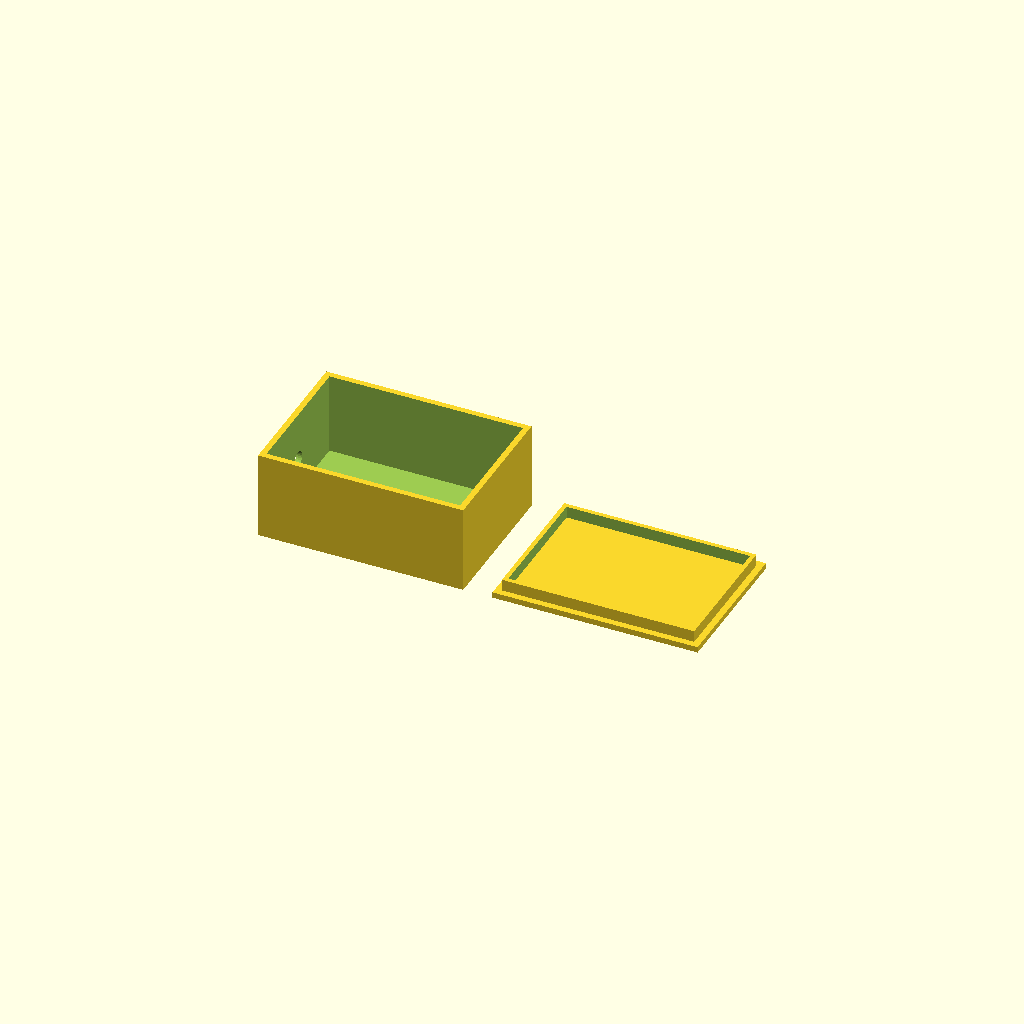
Cell 1 — every parameter at its default value.
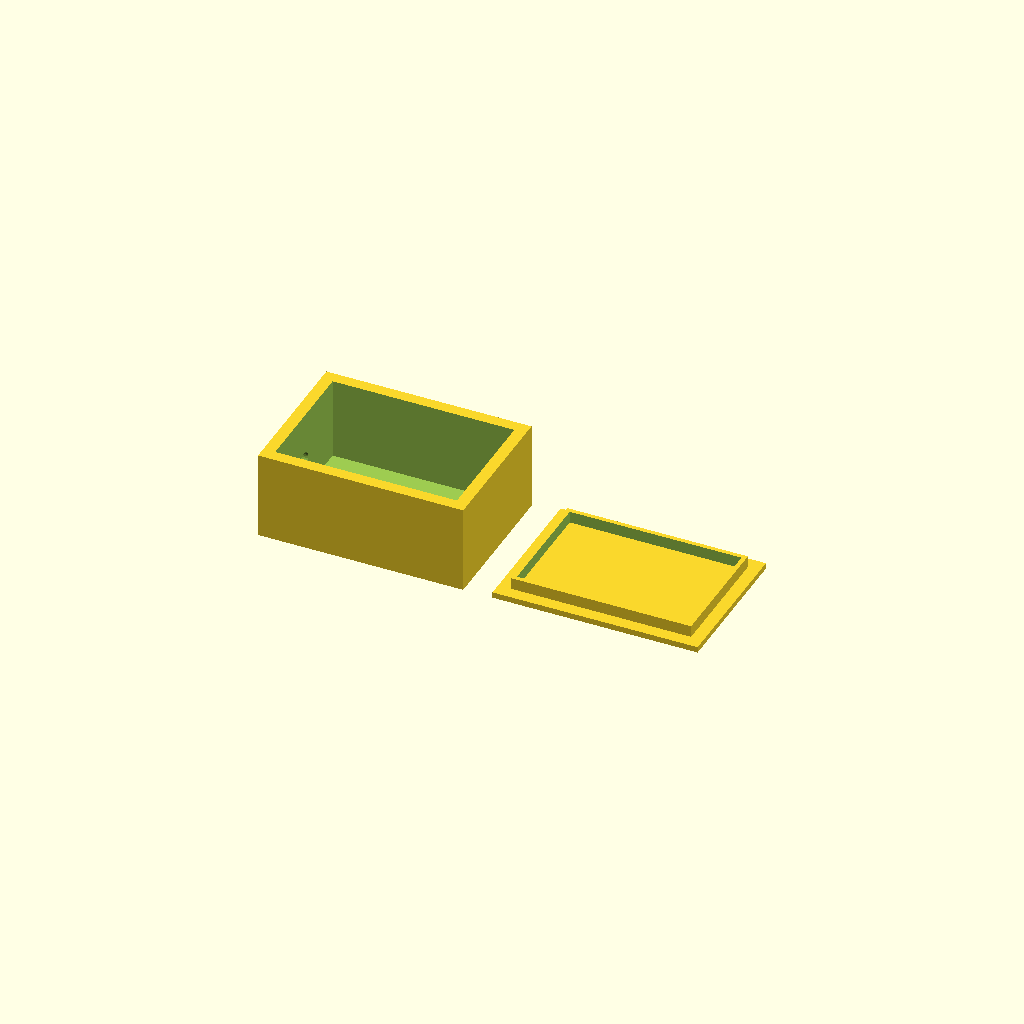
Cell 2 — wall set to 4, the other parameters unchanged.
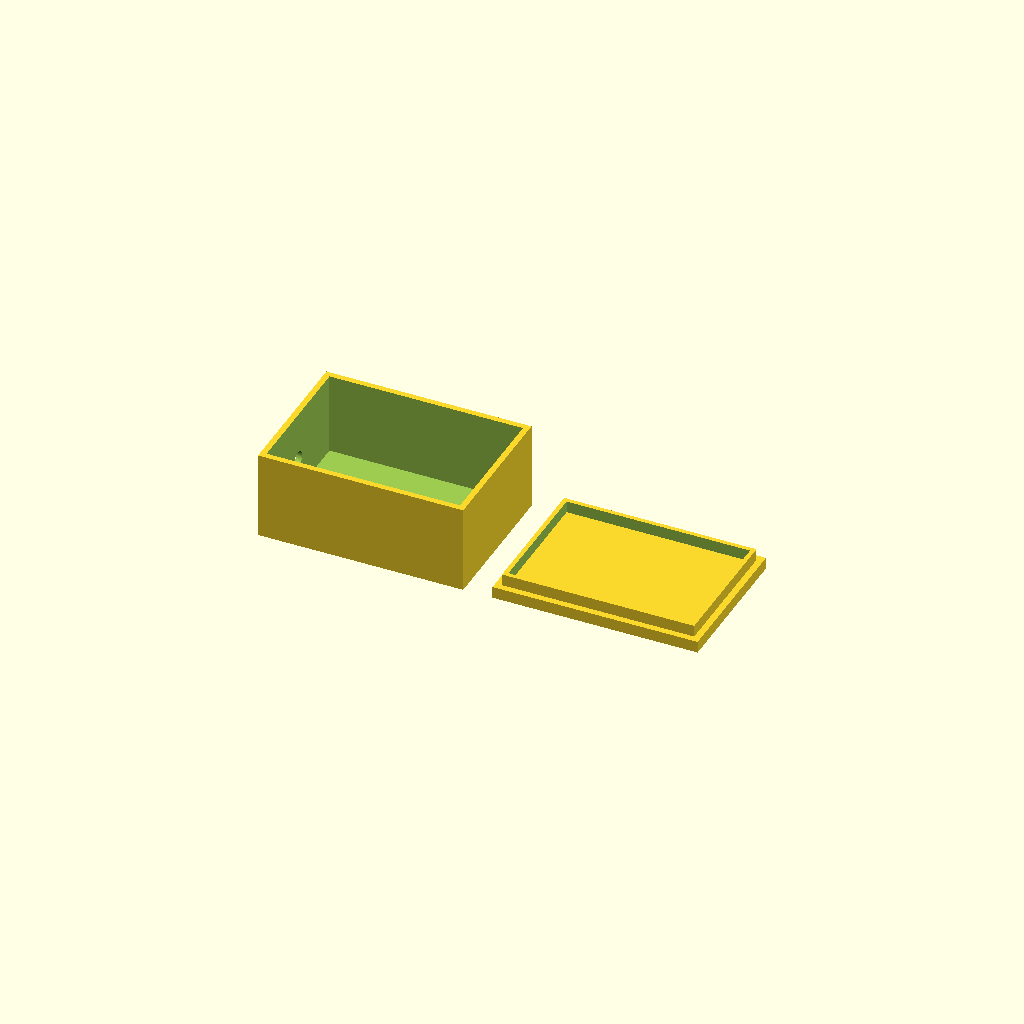
Cell 3: lid_t = 4 (everything else at default).
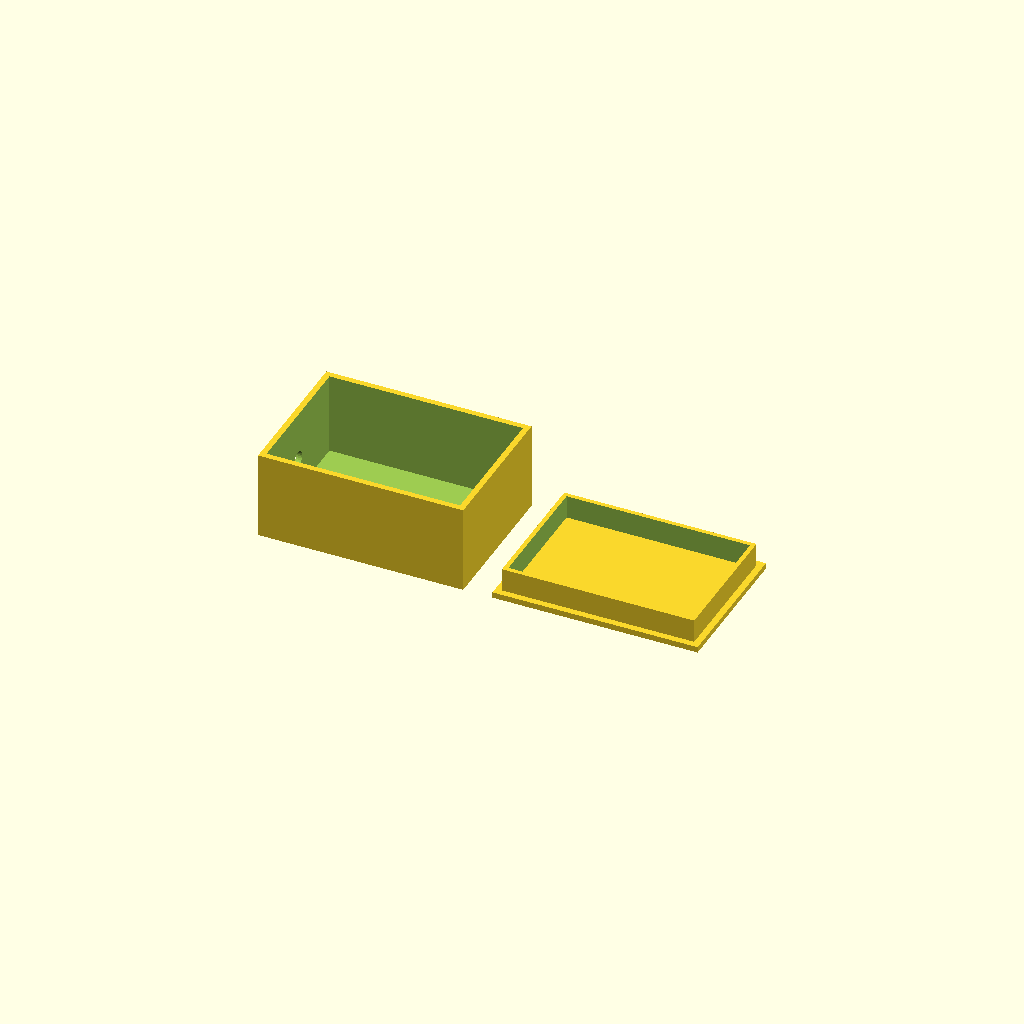
Cell 4: the same model with lip_h = 8.
One fixed orthographic camera (rotation 55°, 0°, 25°; colour scheme Cornfield) for every cell.
The OpenSCAD source (designs/hardware/enclosure_box_and_lid.scad):
// Two-part enclosure (box + slip-fit lid) for a small electronics board
// Category: full hardware. Both parts in one file, side by side, ready to print.
// Inside: 66 x 46 x 28 mm - fits e.g. an Arduino Nano build (an Uno is too big).
// The lid's lip is `clearance` smaller per side than the opening: 0.2 mm slips on,
// 0.1 mm grips by friction on most printers. A 6 mm cable hole is in one end wall.
// Print: PLA or PETG, 0.2 mm layers. Print a lid first to check the fit.
// SPDX-License-Identifier: CERN-OHL-P-2.0

/* [Enclosure] */
// outer X, Y, Z
box = [70, 50, 30];
wall = 2;
floor_t = 2;
lid_t = 2;
lip_h = 4;
lip_wall = 1.5; // 0.1
// per side: 0.2 slip fit, 0.1 friction fit
clearance = 0.2; // 0.1
// between the parts on the bed
gap = 10;
// cable hole in the -X end wall, 8 mm above the floor
cable_d = 6;
// bottom of the cable hole above the floor
cable_z = 8;

/* [Hidden] */
eps = 0.01;
lip = [box.x - 2 * wall - 2 * clearance, box.y - 2 * wall - 2 * clearance];

// parameter checks: stop with a message instead of building a broken part
assert(wall >= 0.8 && floor_t >= 0.8 && lid_t >= 0.8 && lip_wall >= 0.8, "walls must be at least 0.8 mm (two perimeters)");
assert(clearance >= 0 && clearance < wall, "clearance must be between 0 and the wall thickness");
assert(floor_t + cable_z + cable_d <= box.z - lip_h, "the cable hole reaches the lid's lip: lower cable_z, use a smaller cable_d or a taller box");

// box (left)
translate([-box.x - gap / 2, -box.y / 2, 0])
    difference() {
        cube(box);
        translate([wall, wall, floor_t]) cube([box.x - 2 * wall, box.y - 2 * wall, box.z]);
        translate([-1, box.y / 2, floor_t + cable_z + cable_d / 2]) rotate([0, 90, 0]) cylinder(d = cable_d, h = wall + 2, $fn = 32);
    }
// lid (right), lip pointing up
translate([gap / 2, -box.y / 2, 0]) {
    cube([box.x, box.y, lid_t]);
    translate([(box.x - lip.x) / 2, (box.y - lip.y) / 2, lid_t - eps])
        difference() {
            cube([lip.x, lip.y, lip_h + eps]);
            translate([lip_wall, lip_wall, -1]) cube([lip.x - 2 * lip_wall, lip.y - 2 * lip_wall, lip_h + 2]);
        }
}
Customizer parameters (derived from the source; name, type, default, range or options):
box: vector, default [70, 50, 30]
wall: number, default 2
floor_t: number, default 2
lid_t: number, default 2
lip_h: number, default 4
lip_wall: number, default 1.5
clearance: number, default 0.2
gap: number, default 10
cable_d: number, default 6
cable_z: number, default 8
